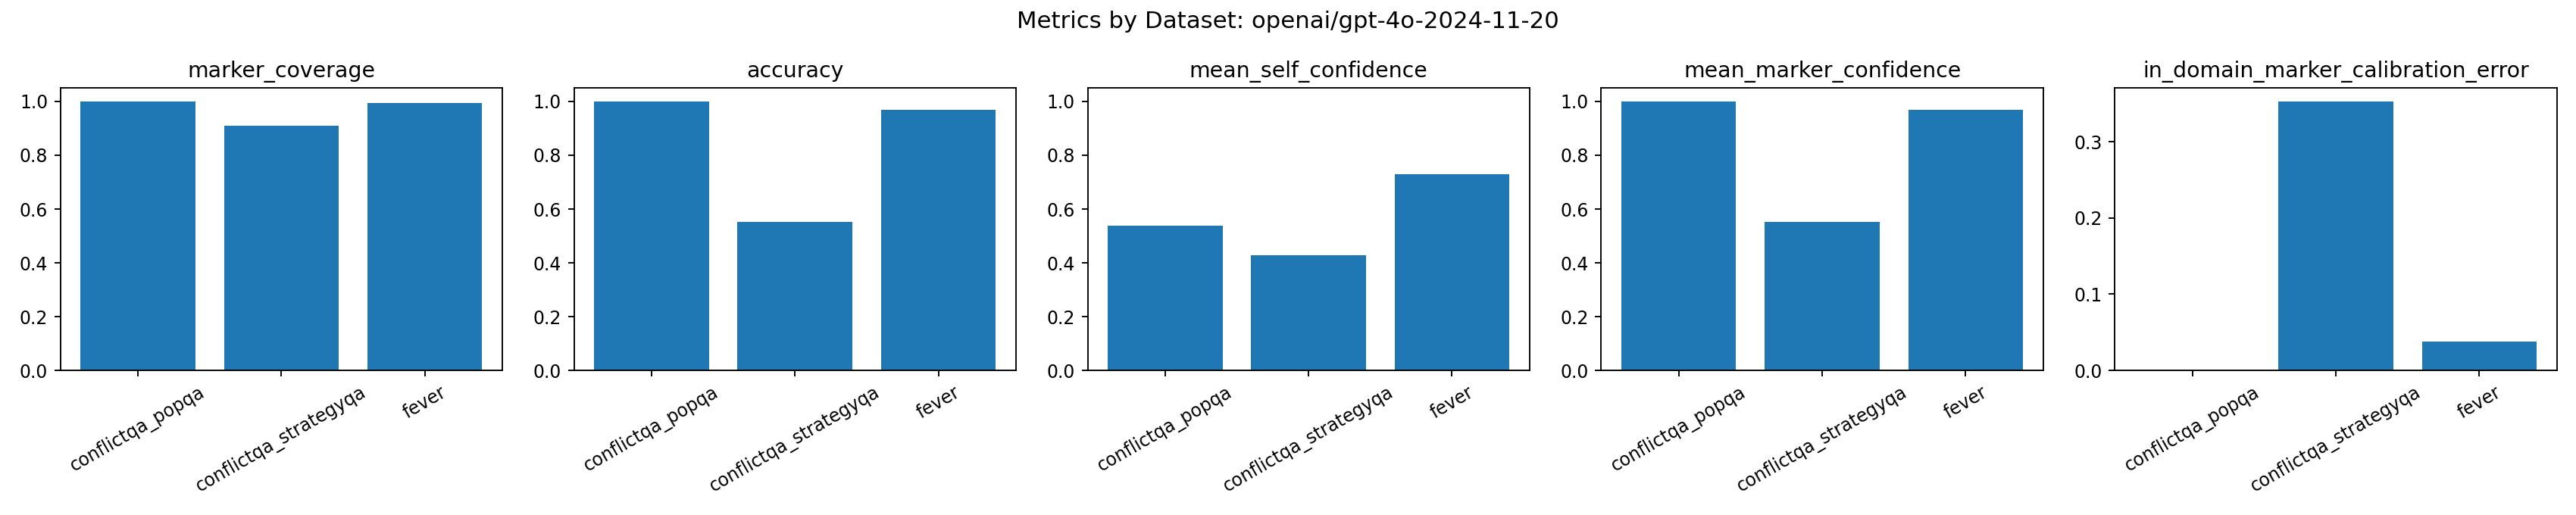

The data file committed next to this chart (first rows):
model, dataset, rows, marker_coverage, accuracy, mean_self_confidence, mean_marker_confidence, in_domain_marker_calibration_error
openai/gpt-4o-2024-11-20, conflictqa_popqa, 480, 1.0, 1.0, 0.5378, 1.0, 0.0
openai/gpt-4o-2024-11-20, conflictqa_strategyqa, 480, 0.9104, 0.5521, 0.4275, 0.5521, 0.3528
openai/gpt-4o-2024-11-20, fever, 480, 0.9938, 0.9688, 0.7299, 0.9688, 0.03776
